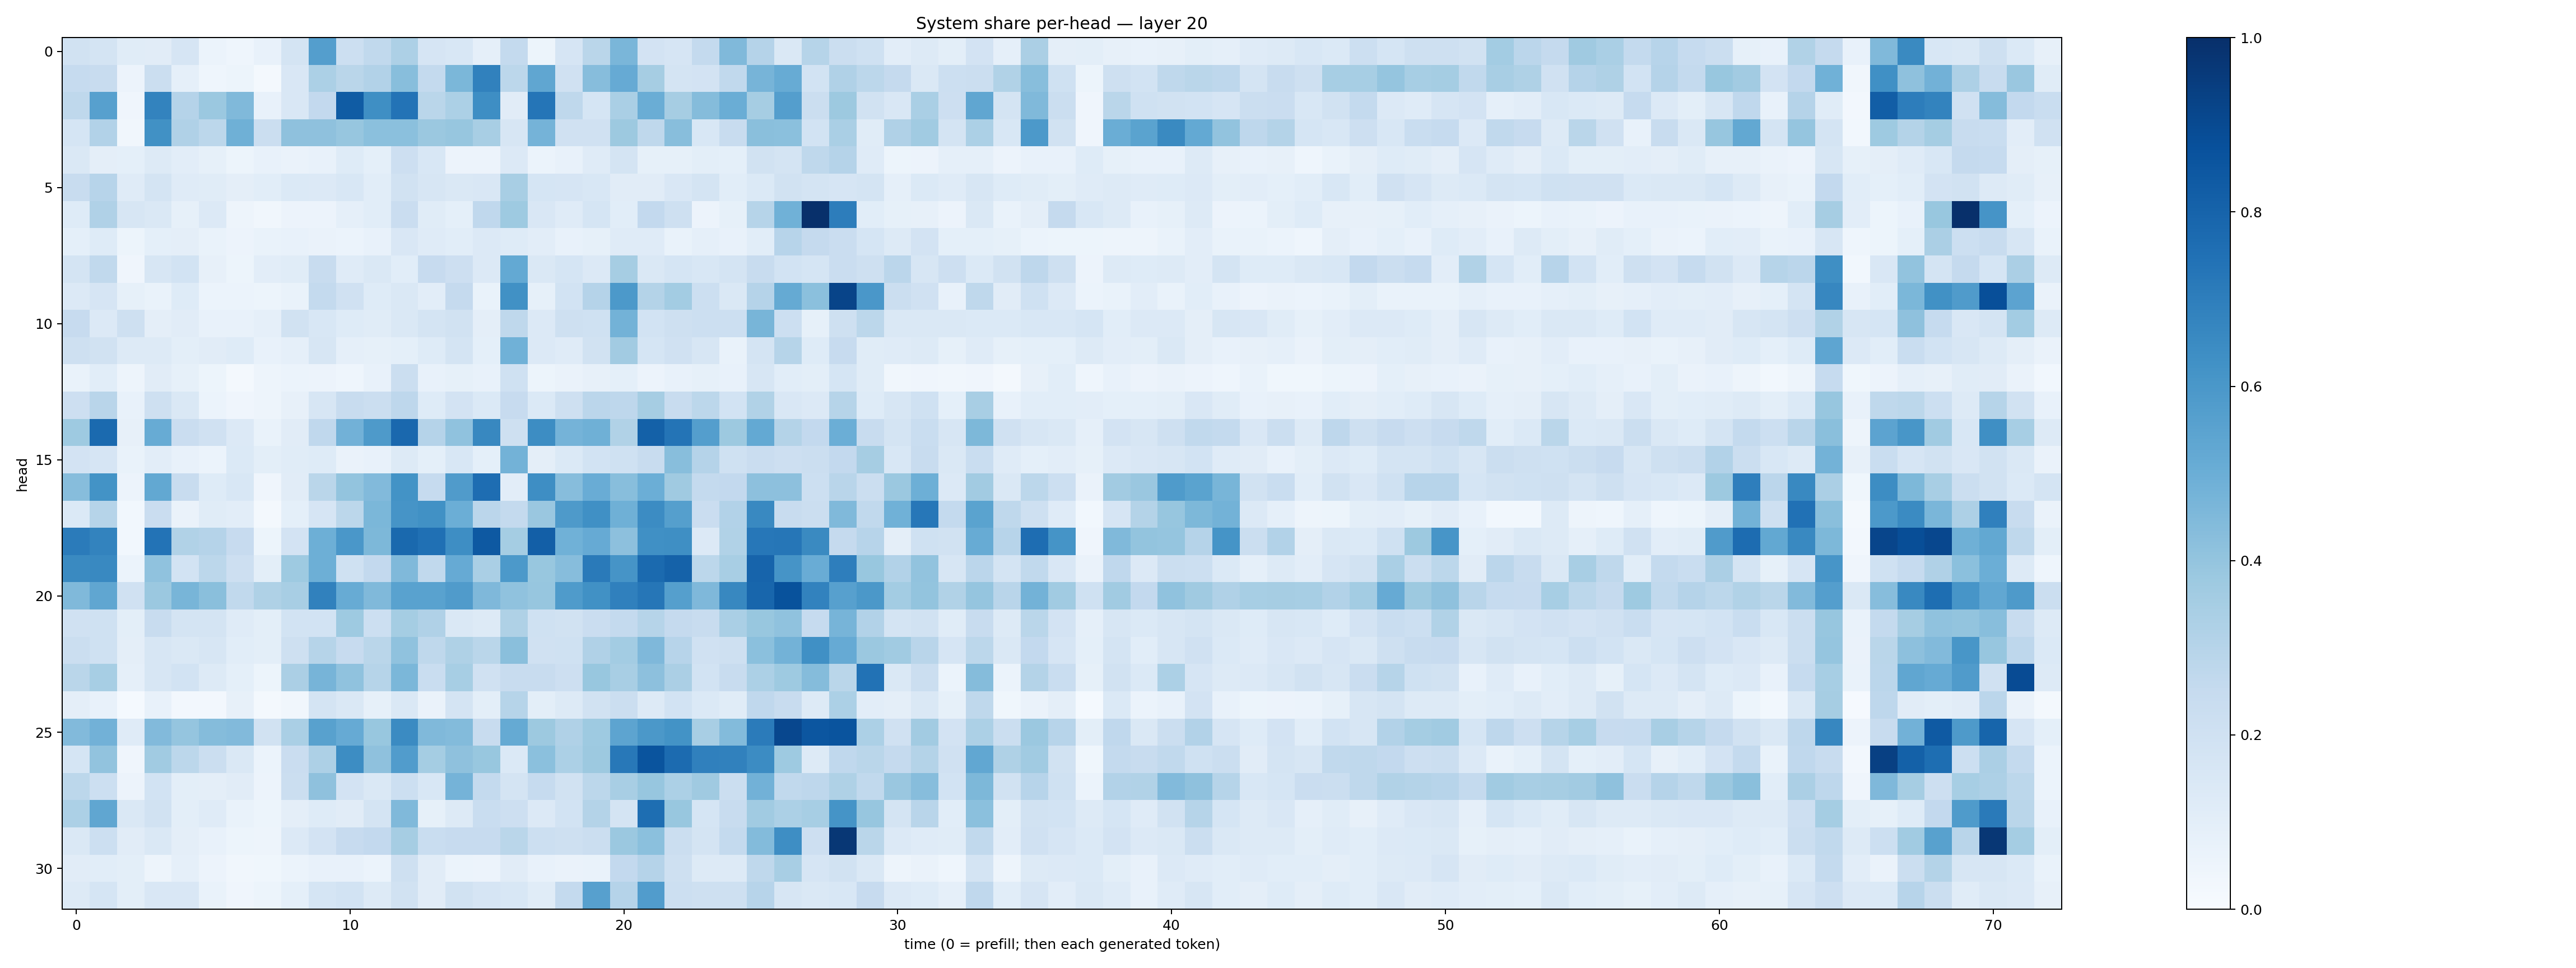

The data file committed next to this chart (first rows):
0.19217528, 0.17666721, 0.115214586, 0.11079743, 0.16643886, 0.060132112, 0.044456813, 0.07089503, 0.17733413, 0.5681223, 0.21874148, 0.2648843, 0.32607767, 0.16722804, 0.1534817, 0.089638576, 0.25439996, 0.05146879, 0.16657388, 0.2878826, 0.46315613, 0.18136129, 0.16767971, 0.25706202
0.2481, 0.2375, 0.05756, 0.2242, 0.08771, 0.04386, 0.05323, 0.0213, 0.1509, 0.3295, 0.2873, 0.3102, 0.4297, 0.2554, 0.4592, 0.6845, 0.279, 0.5347, 0.1975, 0.4329, 0.5139, 0.3513, 0.1765, 0.1832
0.272, 0.5595, 0.04047, 0.6796, 0.3032, 0.3809, 0.4483, 0.07046, 0.1506, 0.2579, 0.8304, 0.6341, 0.7401, 0.2881, 0.3288, 0.6405, 0.1102, 0.7342, 0.2702, 0.1709, 0.3375, 0.5024, 0.351, 0.4356
0.1695, 0.3109, 0.0329, 0.6275, 0.3179, 0.2789, 0.4919, 0.2188, 0.4135, 0.4103, 0.3924, 0.4185, 0.4215, 0.3826, 0.3912, 0.3418, 0.1591, 0.4751, 0.1956, 0.1956, 0.3769, 0.2705, 0.4279, 0.156
0.144, 0.09592, 0.09075, 0.1305, 0.1047, 0.084, 0.05424, 0.07189, 0.06561, 0.07081, 0.1222, 0.09069, 0.2133, 0.1533, 0.05847, 0.05857, 0.1348, 0.06017, 0.07553, 0.1179, 0.1726, 0.08468, 0.08363, 0.098
0.2359, 0.2941, 0.1196, 0.1731, 0.1207, 0.1139, 0.09426, 0.1072, 0.14, 0.1333, 0.1547, 0.1076, 0.1903, 0.1605, 0.1469, 0.1492, 0.3431, 0.171, 0.1643, 0.1557, 0.1121, 0.1132, 0.1522, 0.179
0.1231, 0.3202, 0.1626, 0.1482, 0.08298, 0.1362, 0.04926, 0.03511, 0.05694, 0.05639, 0.08917, 0.1091, 0.2292, 0.1137, 0.09106, 0.2683, 0.3715, 0.1511, 0.1181, 0.1697, 0.1072, 0.2609, 0.2086, 0.05653
0.09318, 0.1245, 0.05203, 0.09243, 0.09686, 0.06671, 0.05795, 0.06899, 0.07535, 0.06603, 0.06249, 0.07387, 0.1499, 0.1175, 0.1064, 0.1335, 0.1216, 0.1024, 0.07393, 0.08435, 0.1209, 0.1173, 0.0668, 0.08687
0.1732, 0.2646, 0.0412, 0.1585, 0.1859, 0.07816, 0.05409, 0.1025, 0.1159, 0.238, 0.1184, 0.1413, 0.1058, 0.2455, 0.2134, 0.1345, 0.5202, 0.1417, 0.1689, 0.1367, 0.348, 0.1482, 0.1704, 0.1554
0.1364, 0.1652, 0.08348, 0.06823, 0.1234, 0.06065, 0.05883, 0.05101, 0.06783, 0.2559, 0.1981, 0.1232, 0.1468, 0.103, 0.2526, 0.06887, 0.6265, 0.08306, 0.184, 0.3017, 0.5911, 0.3081, 0.3584, 0.218
0.2454, 0.1342, 0.2099, 0.09756, 0.1112, 0.07672, 0.07787, 0.08595, 0.1928, 0.1561, 0.1214, 0.1157, 0.1444, 0.1796, 0.1946, 0.09442, 0.2719, 0.1364, 0.2062, 0.1994, 0.4789, 0.1854, 0.2054, 0.2157
0.2063, 0.1905, 0.1318, 0.1317, 0.09785, 0.1132, 0.1243, 0.07785, 0.08922, 0.1625, 0.08862, 0.08492, 0.09324, 0.1248, 0.1722, 0.09137, 0.4845, 0.1336, 0.1193, 0.1926, 0.3631, 0.1708, 0.1976, 0.1575
0.06834, 0.1068, 0.05048, 0.1099, 0.08304, 0.05114, 0.02147, 0.04858, 0.05911, 0.05642, 0.04307, 0.07589, 0.2264, 0.07098, 0.08492, 0.07719, 0.2015, 0.05354, 0.06339, 0.07885, 0.0912, 0.05538, 0.07312, 0.08479
0.2133, 0.291, 0.07405, 0.2041, 0.1436, 0.06198, 0.03984, 0.04734, 0.08085, 0.1595, 0.242, 0.2217, 0.2752, 0.1227, 0.183, 0.1398, 0.245, 0.1402, 0.2087, 0.2818, 0.2738, 0.3498, 0.2399, 0.2806
0.3713, 0.7767, 0.07942, 0.5091, 0.2295, 0.1988, 0.1336, 0.06839, 0.1094, 0.2676, 0.4843, 0.5862, 0.785, 0.3016, 0.4089, 0.661, 0.2057, 0.6436, 0.4745, 0.4919, 0.3137, 0.8123, 0.7359, 0.5667
0.1825, 0.1641, 0.0667, 0.1044, 0.0777, 0.0624, 0.1384, 0.1005, 0.1164, 0.1239, 0.06548, 0.07233, 0.1259, 0.09132, 0.1524, 0.09077, 0.4778, 0.09764, 0.1369, 0.1843, 0.2023, 0.2397, 0.4292, 0.3025
0.431, 0.6182, 0.05785, 0.5261, 0.2378, 0.1227, 0.1534, 0.03966, 0.1121, 0.2881, 0.3987, 0.442, 0.618, 0.2485, 0.5816, 0.7631, 0.1021, 0.6371, 0.433, 0.5067, 0.4286, 0.499, 0.3699, 0.2553
0.1398, 0.3001, 0.02853, 0.2296, 0.06621, 0.1158, 0.103, 0.02176, 0.09014, 0.1675, 0.2791, 0.459, 0.6117, 0.626, 0.4968, 0.2823, 0.2543, 0.3833, 0.5875, 0.6318, 0.4908, 0.6472, 0.5635, 0.2282
0.7098, 0.678, 0.02984, 0.7412, 0.3155, 0.302, 0.2433, 0.05169, 0.1833, 0.496, 0.6006, 0.4532, 0.7798, 0.7523, 0.6396, 0.8414, 0.3554, 0.8182, 0.4856, 0.5119, 0.4163, 0.6303, 0.6363, 0.133
0.6545, 0.6572, 0.06105, 0.4095, 0.1849, 0.2805, 0.2143, 0.09896, 0.3735, 0.493, 0.2025, 0.2597, 0.4458, 0.2623, 0.5145, 0.3384, 0.593, 0.3882, 0.4326, 0.7136, 0.6112, 0.7758, 0.8076, 0.2775
0.448, 0.5331, 0.1968, 0.3818, 0.4667, 0.4231, 0.2622, 0.3221, 0.341, 0.6872, 0.5114, 0.4481, 0.5535, 0.551, 0.5798, 0.4495, 0.4098, 0.3931, 0.5828, 0.6259, 0.69, 0.7297, 0.5646, 0.4515
0.1976, 0.2009, 0.1003, 0.2385, 0.1769, 0.178, 0.1184, 0.1, 0.1842, 0.1858, 0.3748, 0.2182, 0.3527, 0.318, 0.1431, 0.1319, 0.3212, 0.1993, 0.1879, 0.229, 0.2556, 0.2997, 0.2502, 0.2417
0.219, 0.201, 0.0964, 0.1612, 0.1484, 0.1581, 0.1072, 0.1013, 0.2107, 0.2991, 0.2439, 0.2866, 0.4098, 0.2703, 0.322, 0.2865, 0.4242, 0.1964, 0.1996, 0.3191, 0.3559, 0.4524, 0.2932, 0.1977
0.2875, 0.3472, 0.08821, 0.1571, 0.1873, 0.1257, 0.09248, 0.05463, 0.3341, 0.4722, 0.4074, 0.2976, 0.4572, 0.2311, 0.3456, 0.1979, 0.2421, 0.2403, 0.2138, 0.3869, 0.3412, 0.4171, 0.3335, 0.1855
0.09644, 0.07689, 0.01186, 0.07273, 0.02506, 0.0265, 0.08007, 0.02093, 0.03288, 0.1774, 0.1477, 0.08213, 0.1416, 0.06321, 0.1784, 0.101, 0.2998, 0.09772, 0.1276, 0.193, 0.2251, 0.1291, 0.1839, 0.1369
0.4416, 0.4839, 0.1205, 0.4422, 0.3947, 0.4337, 0.4444, 0.194, 0.337, 0.557, 0.515, 0.3897, 0.6492, 0.448, 0.4412, 0.2359, 0.5158, 0.3756, 0.3195, 0.3723, 0.5394, 0.5941, 0.6204, 0.3399
0.1695, 0.404, 0.03922, 0.367, 0.2807, 0.2253, 0.1437, 0.05977, 0.229, 0.3256, 0.6422, 0.413, 0.5758, 0.3529, 0.4129, 0.3872, 0.1386, 0.4212, 0.3305, 0.3753, 0.7189, 0.8622, 0.7721, 0.688
0.2805, 0.2185, 0.05544, 0.1857, 0.1014, 0.09707, 0.1106, 0.05785, 0.221, 0.4116, 0.1813, 0.1444, 0.2164, 0.1561, 0.4729, 0.2546, 0.1739, 0.2471, 0.1937, 0.279, 0.3432, 0.3932, 0.329, 0.368
0.332, 0.5329, 0.1479, 0.1933, 0.09884, 0.1193, 0.06939, 0.05251, 0.09606, 0.1246, 0.1126, 0.172, 0.4466, 0.0838, 0.1256, 0.2332, 0.2145, 0.1337, 0.1857, 0.3074, 0.1742, 0.7602, 0.3877, 0.1695
0.1479, 0.2153, 0.1117, 0.1432, 0.09573, 0.07695, 0.05086, 0.0492, 0.136, 0.1829, 0.2452, 0.2612, 0.349, 0.2332, 0.2437, 0.2433, 0.2863, 0.2182, 0.2093, 0.2199, 0.379, 0.4209, 0.2249, 0.179
0.1126, 0.1055, 0.1002, 0.05013, 0.08879, 0.05697, 0.03443, 0.03769, 0.05883, 0.07139, 0.07369, 0.06237, 0.208, 0.1104, 0.06226, 0.05627, 0.1131, 0.07512, 0.0628, 0.0686, 0.2582, 0.3044, 0.2067, 0.1259
0.1272, 0.1687, 0.09781, 0.1519, 0.1502, 0.06822, 0.04093, 0.05261, 0.09203, 0.171, 0.1846, 0.1301, 0.1901, 0.1121, 0.1883, 0.1665, 0.1536, 0.1157, 0.2559, 0.5614, 0.3031, 0.5761, 0.2159, 0.2103
